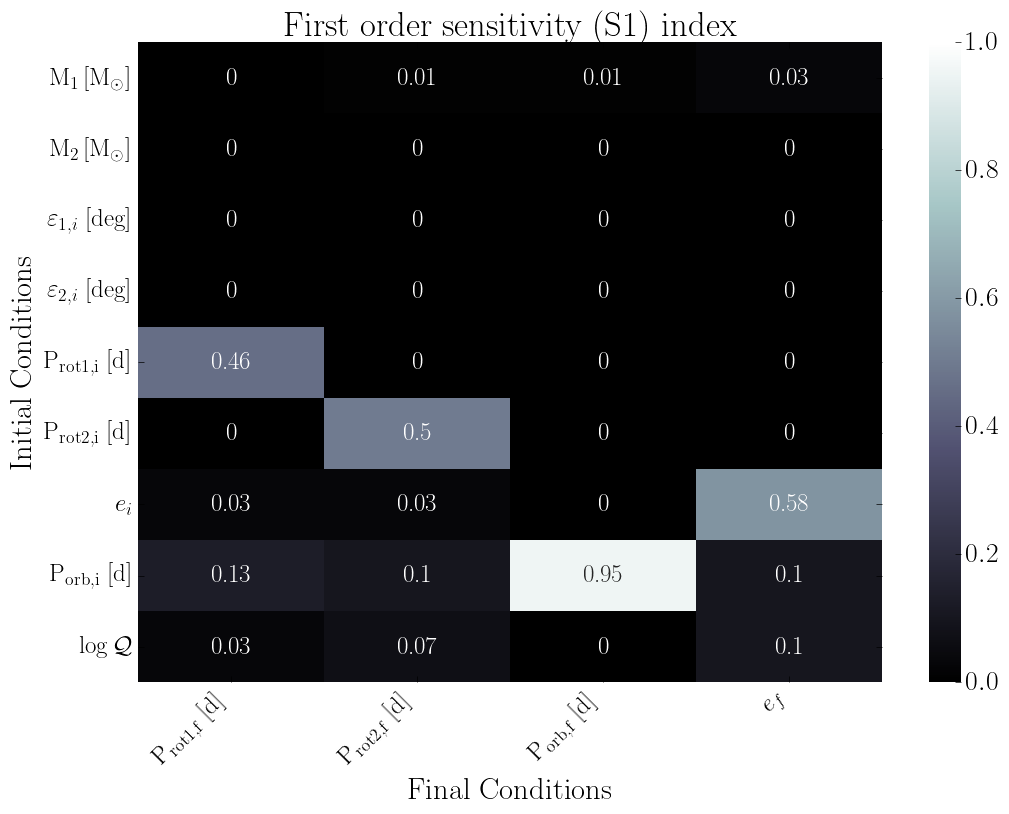

Values plotted in this chart, from the file beside it:
, final.primary.RotPer, final.secondary.RotPer, final.secondary.OrbPeriod, final.secondary.Eccentricity
primary.dMass, 0.0, 0.01, 0.01, 0.03
secondary.dMass, 0.0, 0.0, 0.0, 0.0
primary.dObliquity, 0.0, 0.0, 0.0, 0.0
secondary.dObliquity, 0.0, 0.0, 0.0, 0.0
primary.dRotPeriod, 0.46, 0.0, 0.0, 0.0
secondary.dRotPeriod, 0.0, 0.5, 0.0, 0.0
secondary.dEcc, 0.03, 0.03, 0.0, 0.58
secondary.dOrbPeriod, 0.13, 0.1, 0.95, 0.1
primary.dTidalQ, 0.03, 0.07, 0.0, 0.1
